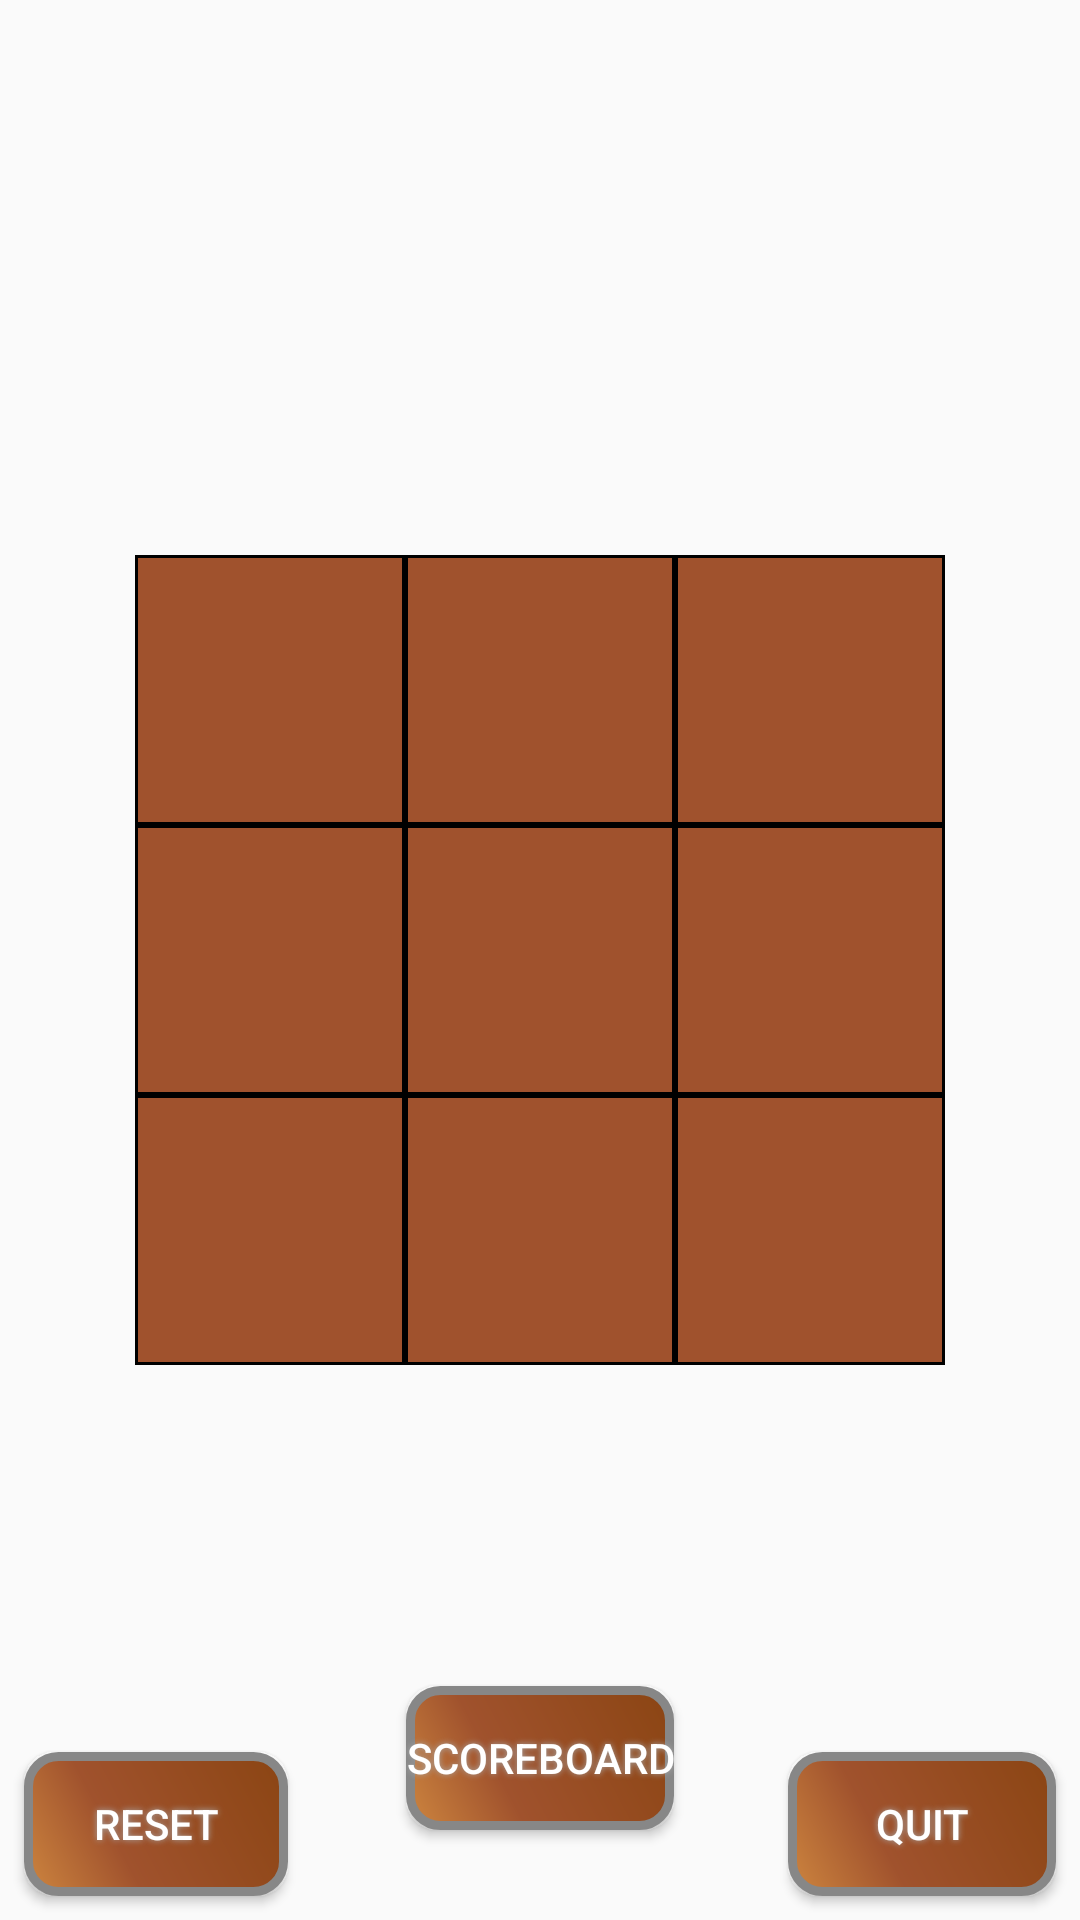

Write the Android layout XML for this screen, with the resource values it uses.
<!-- AndroidManifest.xml: application theme AppTheme -->
<!-- res/layout/activity__2p_3by3.xml -->
<?xml version="1.0" encoding="utf-8"?>
<RelativeLayout xmlns:android="http://schemas.android.com/apk/res/android"
    xmlns:tools="http://schemas.android.com/tools"
    android:layout_width="match_parent"
    android:layout_height="match_parent"
    tools:context="._2P_3by3">

    <TableLayout
        android:id="@+id/_3by3Board"
        android:layout_width="wrap_content"
        android:layout_height="wrap_content"
        android:layout_centerHorizontal="true"
        android:layout_centerVertical="true">

        <TableRow
            android:layout_width="wrap_content"
            android:layout_height="wrap_content"
            android:gravity="center">

            <Button
                android:id="@+id/button00"
                style="@style/my_box3"
                android:layout_weight="1"
                android:shadowColor="#A8A8A8"
                android:shadowDx="0"
                android:shadowDy="0"
                android:shadowRadius="5"
                android:background="@drawable/button_shape"
                android:text="" />

            <Button
                android:id="@+id/button01"
                style="@style/my_box3"
                android:layout_weight="1"
                android:shadowColor="#A8A8A8"
                android:shadowDx="0"
                android:shadowDy="0"
                android:shadowRadius="5"
                android:background="@drawable/button_shape"
                android:text="" />

            <Button
                android:id="@+id/button02"
                style="@style/my_box3"
                android:layout_weight="1"
                android:shadowColor="#A8A8A8"
                android:shadowDx="0"
                android:shadowDy="0"
                android:shadowRadius="5"
                android:background="@drawable/button_shape"
                android:text="" />
        </TableRow>

        <TableRow
            android:layout_width="wrap_content"
            android:layout_height="wrap_content"
            android:gravity="center">

            <Button
                android:id="@+id/button10"
                style="@style/my_box3"
                android:layout_weight="1"
                android:background="@drawable/button_shape"
                android:shadowColor="#A8A8A8"
                android:shadowDx="0"
                android:shadowDy="0"
                android:shadowRadius="5"
                android:text="" />

            <Button
                android:id="@+id/button11"
                style="@style/my_box3"
                android:layout_weight="1"
                android:shadowColor="#A8A8A8"
                android:shadowDx="0"
                android:shadowDy="0"
                android:shadowRadius="5"
                android:background="@drawable/button_shape"
                android:text="" />

            <Button
                android:id="@+id/button12"
                style="@style/my_box3"
                android:layout_weight="1"
                android:shadowColor="#A8A8A8"
                android:shadowDx="0"
                android:shadowDy="0"
                android:shadowRadius="5"
                android:background="@drawable/button_shape"
                android:text="" />

        </TableRow>

        <TableRow
            android:layout_width="wrap_content"
            android:layout_height="wrap_content"
            android:gravity="center">

            <Button
                android:id="@+id/button20"
                style="@style/my_box3"
                android:layout_weight="1"
                android:background="@drawable/button_shape"
                android:text=""
                android:shadowColor="#A8A8A8"
                android:shadowDx="0"
                android:shadowDy="0"
                android:shadowRadius="5"/>

            <Button
                android:id="@+id/button21"
                style="@style/my_box3"
                android:layout_weight="1"
                android:background="@drawable/button_shape"
                android:text=""
                android:shadowColor="#A8A8A8"
                android:shadowDx="0"
                android:shadowDy="0"
                android:shadowRadius="5"/>

            <Button
                android:id="@+id/button22"
                style="@style/my_box3"
                android:layout_weight="1"
                android:shadowColor="#A8A8A8"
                android:shadowDx="0"
                android:shadowDy="0"
                android:shadowRadius="5"
                android:background="@drawable/button_shape"
                android:text="" />

        </TableRow>

    </TableLayout>

    <TextView
        android:id="@+id/infoGameState"
        android:layout_width="wrap_content"
        android:layout_height="wrap_content"
        android:layout_centerHorizontal="true"
        android:layout_marginTop="25dp"
        android:text="@string/space_2p3"
        android:shadowColor="#A8A8A8"
        android:shadowDx="0"
        android:shadowDy="0"
        android:shadowRadius="5"
        android:textColor="#000000"
        android:textSize="28sp" />

    <Button
        android:id="@+id/resetButton"
        android:layout_width="wrap_content"
        android:layout_height="wrap_content"
        android:layout_alignParentLeft="true"
        android:layout_alignParentStart="true"
        android:layout_alignTop="@+id/quitButton"
        android:layout_marginLeft="8dp"
        android:layout_marginStart="8dp"
        android:shadowColor="#A8A8A8"
        android:shadowDx="0"
        android:shadowDy="0"
        android:shadowRadius="5"
        android:background="@drawable/my_button_shape"
        android:text="@string/resetButton"
        android:textColor="#ffffff" />

    <Button
        android:id="@+id/ScoreBoardButton"
        style="@style/Widget.AppCompat.Button"
        android:layout_width="wrap_content"
        android:layout_height="wrap_content"
        android:layout_alignParentBottom="true"
        android:layout_centerHorizontal="true"
        android:layout_marginBottom="30dp"
        android:shadowColor="#A8A8A8"
        android:shadowDx="0"
        android:shadowDy="0"
        android:shadowRadius="5"
        android:background="@drawable/my_button_shape"
        android:onClick="showScoreBoard"
        android:text="@string/scoreboard"
        android:textColor="#ffffff" />

    <Button
        android:id="@+id/quitButton"
        style="@style/Widget.AppCompat.Button"
        android:layout_width="90dp"
        android:layout_height="wrap_content"
        android:layout_alignParentBottom="true"
        android:layout_alignParentEnd="true"
        android:layout_alignParentRight="true"
        android:layout_marginBottom="8dp"
        android:layout_marginEnd="8dp"
        android:layout_marginLeft="38dp"
        android:layout_marginRight="8dp"
        android:layout_marginStart="38dp"
        android:layout_marginTop="8dp"
        android:layout_toEndOf="@id/ScoreBoardButton"
        android:layout_toRightOf="@id/ScoreBoardButton"
        android:background="@drawable/my_button_shape"
        android:text="@string/quit"
        android:shadowColor="#A8A8A8"
        android:shadowDx="0"
        android:shadowDy="0"
        android:shadowRadius="5"
        android:textColor="#ffffff" />

</RelativeLayout>
<!-- resources referenced by this layout -->
<resources>
  <!-- drawable button_shape (drawable) -->
  <?xml version="1.0" encoding="utf-8"?>
  <shape xmlns:android="http://schemas.android.com/apk/res/android"
      android:padding="0dp"
      android:shape="rectangle">
      <stroke
          android:width="1dp"
          android:color="#000000"/>
      <solid android:color="#A0522D"/>
  
  </shape>
  <!-- drawable my_button_shape (drawable) -->
  <?xml version="1.0" encoding="utf-8"?>
  <shape xmlns:android="http://schemas.android.com/apk/res/android"
      android:padding="0dp"
      android:shape="rectangle">
      <gradient
          android:angle="45"
          android:centerColor="#A0522D"
          android:centerX="35%"
          android:endColor="#8B4513"
          android:startColor="#CD853F"
          android:type="linear" />
      <stroke
          android:width="3dp"
          android:color="#878787" />
      <corners android:radius="10dp" />
  
  </shape>
  <string name="quit">Quit</string>
  <string name="resetButton">Reset</string>
  <string name="scoreboard">ScoreBoard</string>
  <string name="space_2p3" />
  <style name="my_box3">
          <item name="android:layout_width">@dimen/boxSize3</item>
          <item name="android:layout_height">@dimen/boxSize3</item>
          <item name="android:background">#A0522D</item>
          <item name="android:padding">5dp</item>
          <item name="android:textSize">40sp</item>
          <item name="android:textStyle">bold</item>
          <item name="android:gravity">center</item>
          <item name="android:textColor">#ffffff</item>
      </style>
  <style name="AppTheme" parent="Theme.AppCompat.Light.DarkActionBar">
          <item name="colorPrimary">#A0522D</item>
          <item name="colorPrimaryDark">#8B4513</item>
          <item name="colorAccent">@color/colorAccent</item>
      </style>
  <dimen name="boxSize3">90dp</dimen>
  <!-- not gathered from this repository: default colours our renderer supplied (Android Studio template values) -->
  <color name="colorAccent">#FF03DAC5</color>
</resources>
